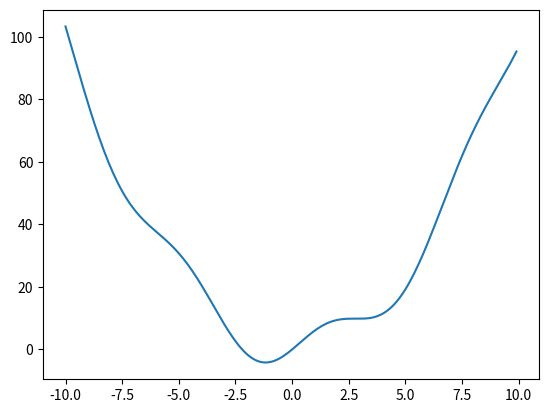

The matplotlib source for this figure:
from scipy import linalg
from scipy import optimize
import numpy as np
import matplotlib.pyplot as plt

A = np.array([[1,3,5], [2,5,1], [2,3,8]])

A

linalg.det(A)

linalg.inv(A)

eigenvalues, eigenvectors = linalg.eig(A)

eigenvalues

eigenvectors

def f(x):
    return x**2 + 6 * np.sin(x)

x = np.arange(-10, 10, 0.1)
plt.plot(x, f(x))
plt.show()

optimize.minimize(f, x0=0)

optimize.minimize(f, x0=3)

from scipy.integrate import quad

def func(x):
    return x**2

integral, error = quad(func, 0, 2)
print(integral)  # Значение интеграла


from scipy.interpolate import interp1d

x = [0, 1, 2, 3, 4]
y = [0, 1, 4, 9, 16]
f = interp1d(x, y)

print(f(2.5))  # Значение в точке 2.5


from scipy.linalg import solve

A = [[1, 2], [3, 4]]
b = [1, 2]
x = solve(A, b)

print(x)  # Решение системы


from scipy.stats import ttest_ind

sample1 = [1, 2, 3, 4, 5]
sample2 = [6, 7, 8, 9, 10]
t_stat, p_val = ttest_ind(sample1, sample2)

print(p_val)  # p-значение для t-теста
